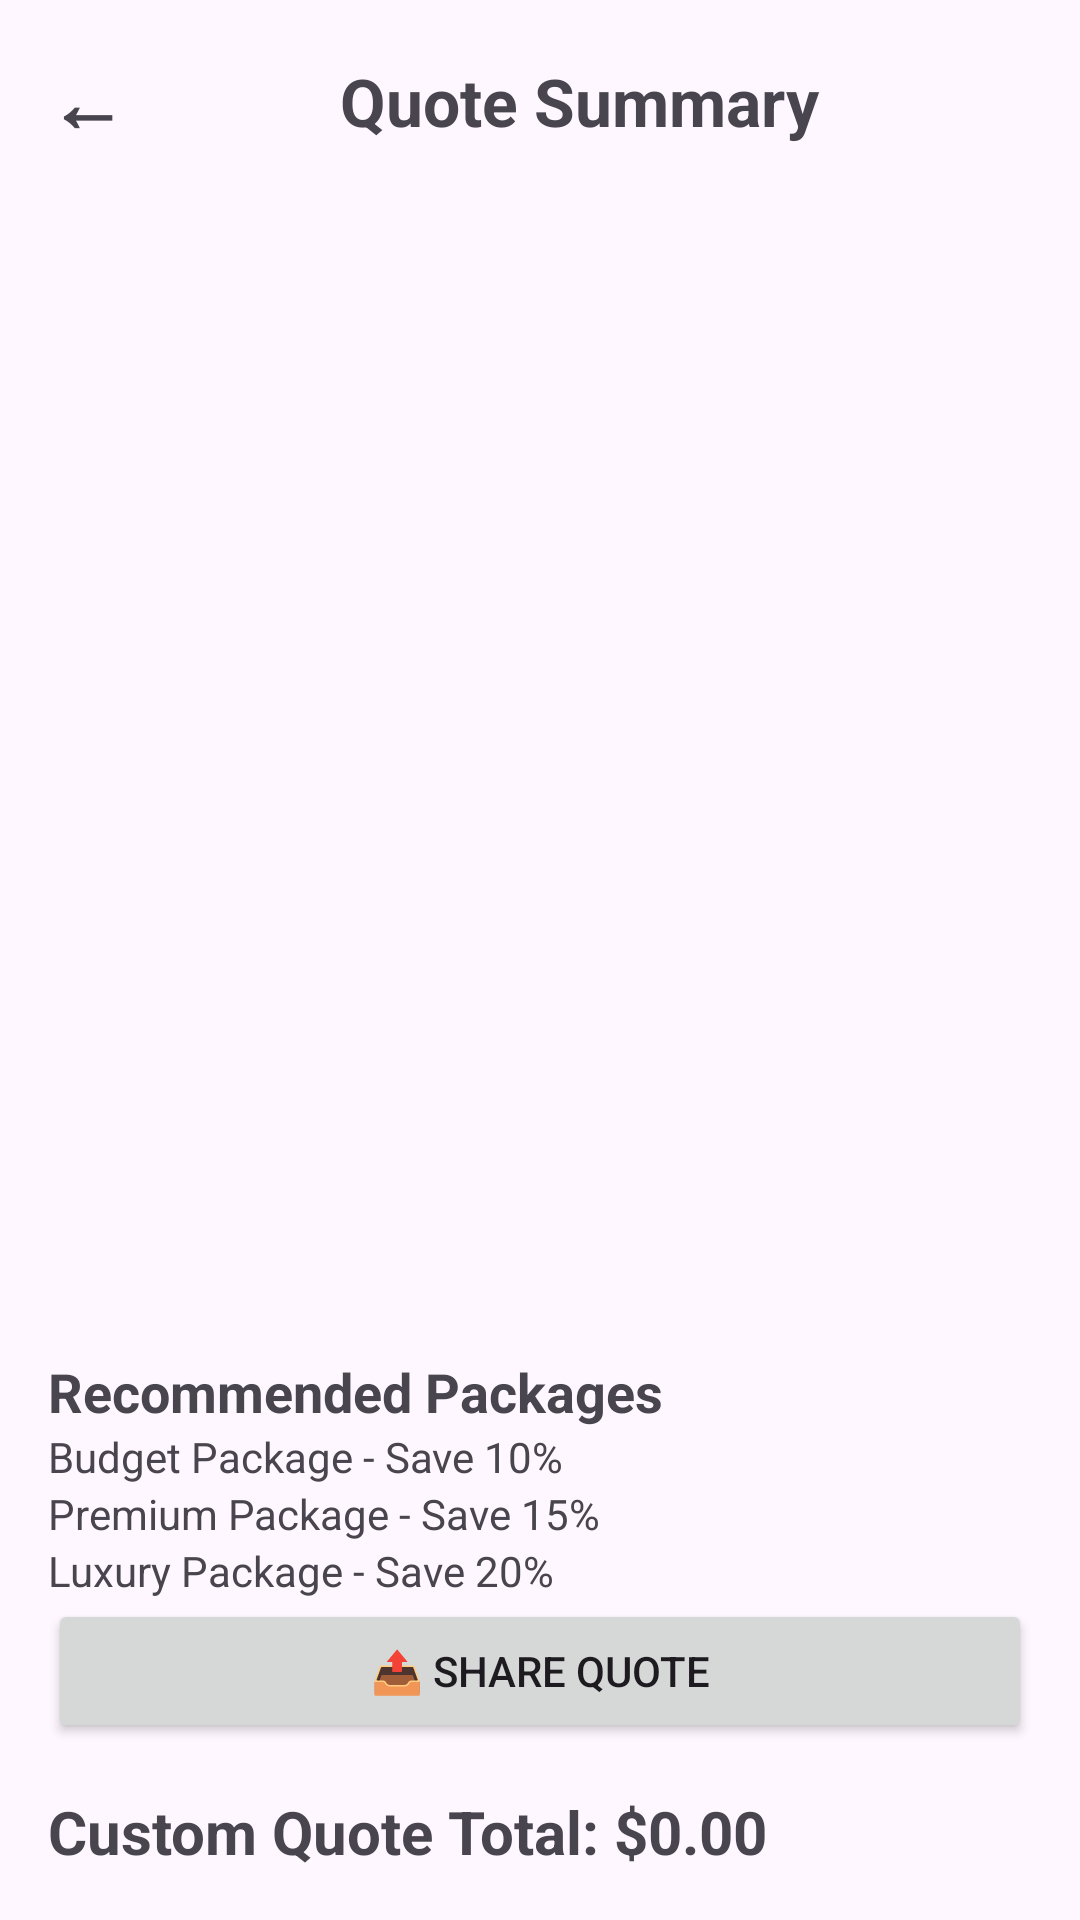

Here is an Android app screen rendered from its layout file. Give the layout XML and the strings, colors and styles it references.
<!-- AndroidManifest.xml: application theme Theme.InteriorQuote -->
<!-- res/layout/activity_quote.xml -->
<?xml version="1.0" encoding="utf-8"?>
<androidx.constraintlayout.widget.ConstraintLayout xmlns:android="http://schemas.android.com/apk/res/android"
    xmlns:app="http://schemas.android.com/apk/res-auto"
    android:id="@+id/main"
    android:layout_width="match_parent"
    android:layout_height="match_parent">

    <LinearLayout
        android:id="@+id/topBar"
        android:layout_width="0dp"
        android:layout_height="wrap_content"
        android:layout_margin="16dp"
        android:gravity="center_vertical"
        android:orientation="horizontal"
        app:layout_constraintTop_toTopOf="parent"
        app:layout_constraintStart_toStartOf="parent"
        app:layout_constraintEnd_toEndOf="parent">

        <TextView
            android:id="@+id/btnBack"
            android:layout_width="wrap_content"
            android:layout_height="wrap_content"
            android:text="←"
            android:textSize="26sp"
            android:textStyle="bold" />

        <TextView
            android:id="@+id/txtQuoteTitle"
            android:layout_width="0dp"
            android:layout_height="wrap_content"
            android:layout_weight="1"
            android:gravity="center"
            android:text="Quote Summary"
            android:textSize="22sp"
            android:textStyle="bold" />
    </LinearLayout>

    <androidx.recyclerview.widget.RecyclerView
        android:id="@+id/rvQuoteItems"
        android:layout_width="0dp"
        android:layout_height="0dp"
        android:layout_margin="16dp"
        app:layout_constraintTop_toBottomOf="@id/topBar"
        app:layout_constraintBottom_toTopOf="@id/txtPackageTitle"
        app:layout_constraintStart_toStartOf="parent"
        app:layout_constraintEnd_toEndOf="parent" />

    <TextView
        android:id="@+id/txtPackageTitle"
        android:layout_width="0dp"
        android:layout_height="wrap_content"
        android:layout_marginStart="16dp"
        android:layout_marginEnd="16dp"
        android:text="Recommended Packages"
        android:textStyle="bold"
        android:textSize="18sp"
        app:layout_constraintBottom_toTopOf="@id/txtBudgetPackage"
        app:layout_constraintStart_toStartOf="parent"
        app:layout_constraintEnd_toEndOf="parent" />

    <TextView
        android:id="@+id/txtBudgetPackage"
        android:layout_width="0dp"
        android:layout_height="wrap_content"
        android:layout_marginStart="16dp"
        android:layout_marginEnd="16dp"
        android:text="Budget Package - Save 10%"
        app:layout_constraintBottom_toTopOf="@id/txtPremiumPackage"
        app:layout_constraintStart_toStartOf="parent"
        app:layout_constraintEnd_toEndOf="parent" />

    <TextView
        android:id="@+id/txtPremiumPackage"
        android:layout_width="0dp"
        android:layout_height="wrap_content"
        android:layout_marginStart="16dp"
        android:layout_marginEnd="16dp"
        android:text="Premium Package - Save 15%"
        app:layout_constraintBottom_toTopOf="@id/txtLuxuryPackage"
        app:layout_constraintStart_toStartOf="parent"
        app:layout_constraintEnd_toEndOf="parent" />

    <TextView
        android:id="@+id/txtLuxuryPackage"
        android:layout_width="0dp"
        android:layout_height="wrap_content"
        android:layout_marginStart="16dp"
        android:layout_marginEnd="16dp"
        android:text="Luxury Package - Save 20%"
        app:layout_constraintBottom_toTopOf="@id/btnShareQuote"
        app:layout_constraintStart_toStartOf="parent"
        app:layout_constraintEnd_toEndOf="parent" />

    <Button
        android:id="@+id/btnShareQuote"
        android:layout_width="0dp"
        android:layout_height="wrap_content"
        android:layout_margin="16dp"
        android:text="📤 Share Quote"
        app:layout_constraintBottom_toTopOf="@id/txtTotalQuote"
        app:layout_constraintStart_toStartOf="parent"
        app:layout_constraintEnd_toEndOf="parent" />

    <TextView
        android:id="@+id/txtTotalQuote"
        android:layout_width="0dp"
        android:layout_height="wrap_content"
        android:layout_margin="16dp"
        android:text="Custom Quote Total: $0.00"
        android:textSize="20sp"
        android:textStyle="bold"
        app:layout_constraintBottom_toBottomOf="parent"
        app:layout_constraintStart_toStartOf="parent"
        app:layout_constraintEnd_toEndOf="parent" />

</androidx.constraintlayout.widget.ConstraintLayout>
<!-- resources referenced by this layout -->
<resources>
  <style name="Theme.InteriorQuote" parent="Base.Theme.InteriorQuote" />
  <style name="Base.Theme.InteriorQuote" parent="Theme.Material3.DayNight.NoActionBar">
          
          
      </style>
</resources>
